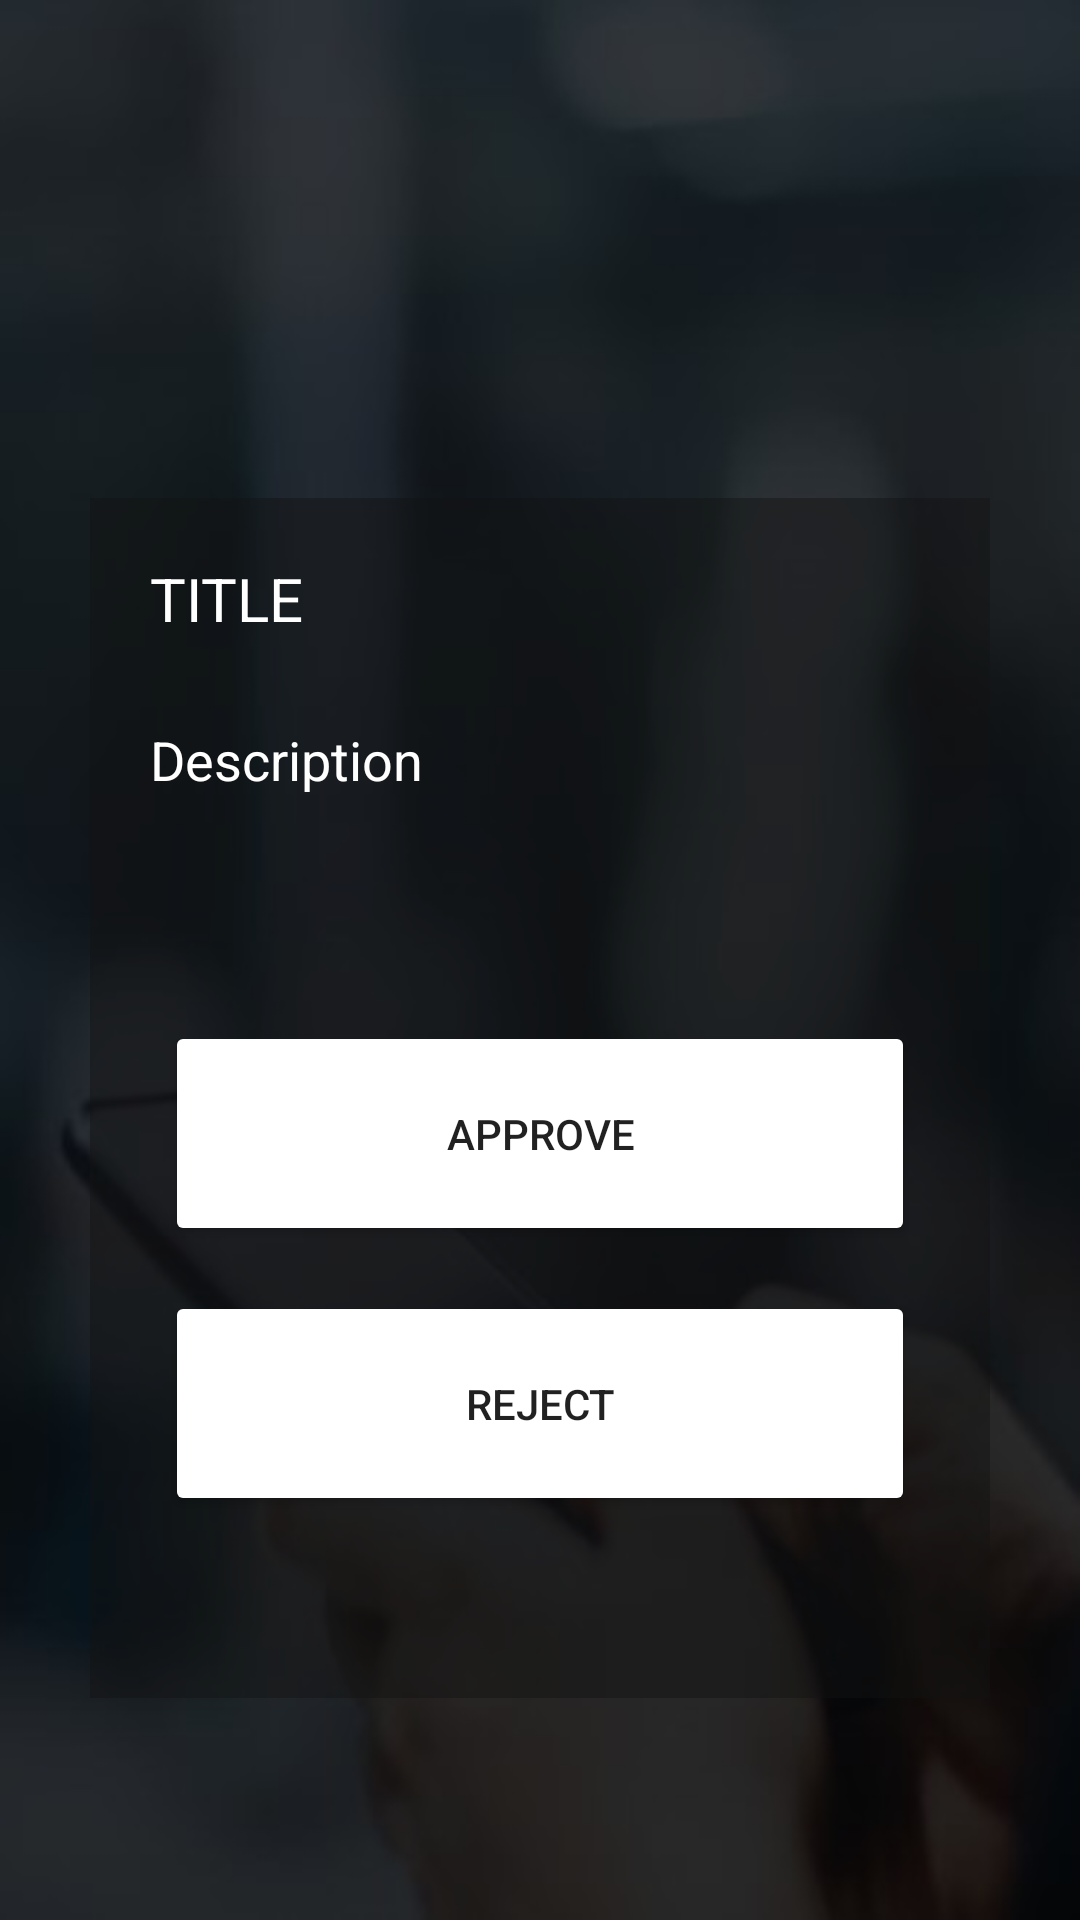

Here is an Android app screen rendered from its layout file. Give the layout XML and the strings, colors and styles it references.
<!-- AndroidManifest.xml: activity theme Theme.Sample.NoActionBar -->
<!-- res/layout/activity_approval.xml -->
<?xml version="1.0" encoding="utf-8"?>
<androidx.constraintlayout.widget.ConstraintLayout xmlns:android="http://schemas.android.com/apk/res/android"
    xmlns:app="http://schemas.android.com/apk/res-auto"
    xmlns:tools="http://schemas.android.com/tools"
    android:layout_width="match_parent"
    android:layout_height="match_parent"
    android:background="@drawable/background_mobile"
    tools:context=".ApprovalActivity">

    <ImageView
        android:id="@+id/imageViewLogo"
        android:layout_width="269dp"
        android:layout_height="92dp"
        android:scaleType="fitCenter"
        app:layout_constraintEnd_toEndOf="parent"
        app:layout_constraintStart_toStartOf="parent"
        app:layout_constraintTop_toTopOf="parent"
        app:srcCompat="@drawable/logo_horizontal"
        tools:layout_conversion_absoluteHeight="82dp"
        tools:layout_conversion_absoluteWidth="279dp" />

    <androidx.constraintlayout.widget.ConstraintLayout
        android:id="@+id/start_layout"
        android:layout_width="300dp"
        android:layout_height="400dp"
        android:background="@color/transparent_black"
        android:paddingHorizontal="5dp"
        android:paddingVertical="5dp"
        android:visibility="visible"
        app:layout_constraintBottom_toBottomOf="parent"
        app:layout_constraintEnd_toEndOf="parent"
        app:layout_constraintStart_toStartOf="parent"
        app:layout_constraintTop_toBottomOf="@+id/imageViewLogo">

        <TextView
            android:id="@+id/lblTitle"
            android:layout_width="match_parent"
            android:layout_height="40dp"
            android:layout_margin="15dp"
            android:layout_marginTop="30dp"
            android:text="Title"
            android:textAllCaps="true"
            android:textColor="@color/white"
            android:textSize="20sp"
            app:layout_constraintStart_toStartOf="parent"
            app:layout_constraintTop_toTopOf="parent" />

        <TextView
            android:id="@+id/lblDescription"
            android:layout_width="match_parent"
            android:layout_height="wrap_content"
            android:layout_margin="15dp"
            android:layout_marginTop="50dp"
            android:maxLines="14"
            android:scrollbars="vertical"
            android:text="Description"
            android:textColor="@color/white"
            android:textSize="18sp"
            app:layout_constraintTop_toBottomOf="@id/lblTitle"
            tools:layout_editor_absoluteX="19dp" />

        <Button
            android:id="@+id/buttonApprove"
            android:layout_width="250dp"
            android:layout_height="75dp"
            android:layout_marginStart="15dp"
            android:layout_marginTop="75dp"
            android:layout_marginEnd="15dp"
            android:backgroundTintMode="add"
            android:text="Approve"
            app:layout_constraintEnd_toEndOf="parent"
            app:layout_constraintStart_toStartOf="parent"
            app:layout_constraintTop_toBottomOf="@+id/lblDescription" />

        <Button
            android:id="@+id/buttonReject"
            android:layout_width="250dp"
            android:layout_height="75dp"
            android:layout_marginStart="15dp"
            android:layout_marginTop="15dp"
            android:layout_marginEnd="15dp"
            android:backgroundTintMode="add"
            android:text="Reject"
            app:layout_constraintEnd_toEndOf="parent"
            app:layout_constraintStart_toStartOf="parent"
            app:layout_constraintTop_toBottomOf="@id/buttonApprove" />

    </androidx.constraintlayout.widget.ConstraintLayout>


</androidx.constraintlayout.widget.ConstraintLayout>
<!-- resources referenced by this layout -->
<resources>
  <color name="transparent_black">#74121212</color>
  <color name="white">#FFFFFFFF</color>
  <!-- drawable background_mobile: jpg bitmap (drawable-v24, 10206 bytes) -->
  <style name="Theme.Sample.NoActionBar">
          <item name="windowActionBar">false</item>
          <item name="windowNoTitle">true</item>
      </style>
</resources>
